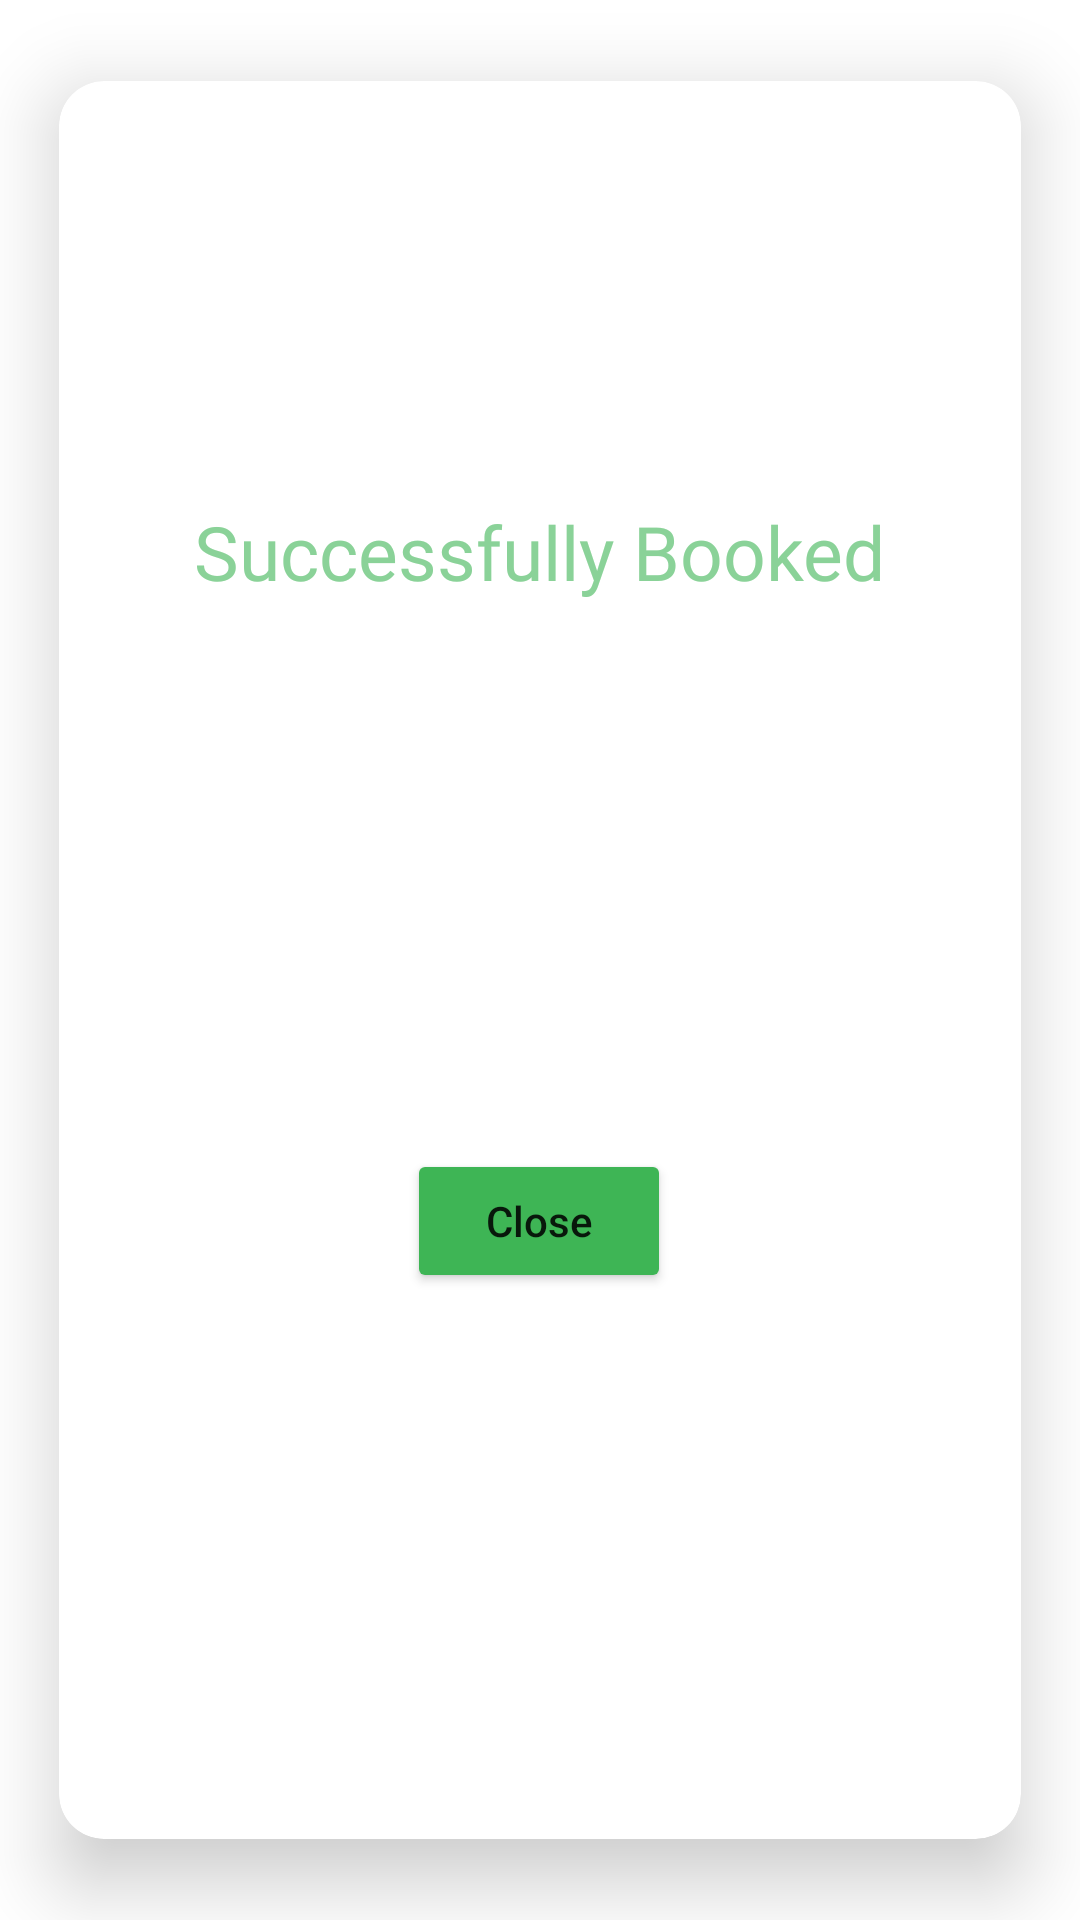

Layout XML and referenced resources for this Android screen:
<!-- AndroidManifest.xml: application theme Theme.ShakespearesBooking -->
<!-- res/layout/success_booking.xml -->
<?xml version="1.0" encoding="utf-8"?>
<androidx.cardview.widget.CardView xmlns:android="http://schemas.android.com/apk/res/android"
    xmlns:app="http://schemas.android.com/apk/res-auto"
    xmlns:tools="http://schemas.android.com/tools"
    android:layout_width="match_parent"
    app:cardCornerRadius="15dp"
    app:cardElevation="15dp"
    app:cardUseCompatPadding="true"
    android:layout_height="wrap_content">

    <androidx.constraintlayout.widget.ConstraintLayout
        android:layout_width="match_parent"
        android:layout_height="match_parent">

        <ImageView
            android:id="@+id/imageView4"
            android:layout_width="100dp"
            android:layout_height="100dp"
            android:layout_marginTop="30dp"
            app:layout_constraintEnd_toEndOf="parent"
            app:layout_constraintHorizontal_bias="0.5"
            app:layout_constraintStart_toStartOf="parent"
            app:layout_constraintTop_toTopOf="parent"
            app:srcCompat="@drawable/success" />

        <TextView
            android:id="@+id/textView24"
            android:layout_width="wrap_content"
            android:layout_height="wrap_content"
            android:layout_marginTop="10dp"
            android:fontFamily="@font/poppins_bold"
            android:text="Successfully Booked"
            android:textColor="#8AD298"
            android:textSize="25dp"
            app:layout_constraintEnd_toEndOf="parent"
            app:layout_constraintHorizontal_bias="0.5"
            app:layout_constraintStart_toStartOf="parent"
            app:layout_constraintTop_toBottomOf="@+id/imageView4" />

        <Button
            android:id="@+id/successBtn"
            android:layout_width="wrap_content"
            android:layout_height="wrap_content"
            android:layout_marginTop="20dp"
            android:layout_marginBottom="20dp"
            android:backgroundTint="#3EB555"
            android:text="Close"
            android:textAllCaps="false"
            app:layout_constraintBottom_toBottomOf="parent"
            app:layout_constraintEnd_toEndOf="parent"
            app:layout_constraintHorizontal_bias="0.498"
            app:layout_constraintStart_toStartOf="parent"
            app:layout_constraintTop_toBottomOf="@+id/textView24" />
    </androidx.constraintlayout.widget.ConstraintLayout>
</androidx.cardview.widget.CardView>
<!-- resources referenced by this layout -->
<resources>
  <style name="Theme.ShakespearesBooking" parent="Theme.MaterialComponents.DayNight.DarkActionBar">
          
          <item name="colorPrimary">@color/purple_500</item>
          <item name="colorPrimaryVariant">@color/purple_700</item>
          <item name="colorOnPrimary">@color/white</item>
          
          <item name="colorSecondary">@color/teal_200</item>
          <item name="colorSecondaryVariant">@color/teal_700</item>
          <item name="colorOnSecondary">@color/black</item>
          
          <item name="android:statusBarColor">?attr/colorPrimaryVariant</item>
          
      </style>
  <!-- not gathered from this repository: default colours our renderer supplied (Android Studio template values) -->
  <color name="purple_500">#FF6200EE</color>
  <color name="purple_700">#FF3700B3</color>
  <color name="teal_200">#FF03DAC5</color>
  <color name="teal_700">#FF018786</color>
  <color name="black">#FF000000</color>
  <color name="white">#FFFFFFFF</color>
</resources>
